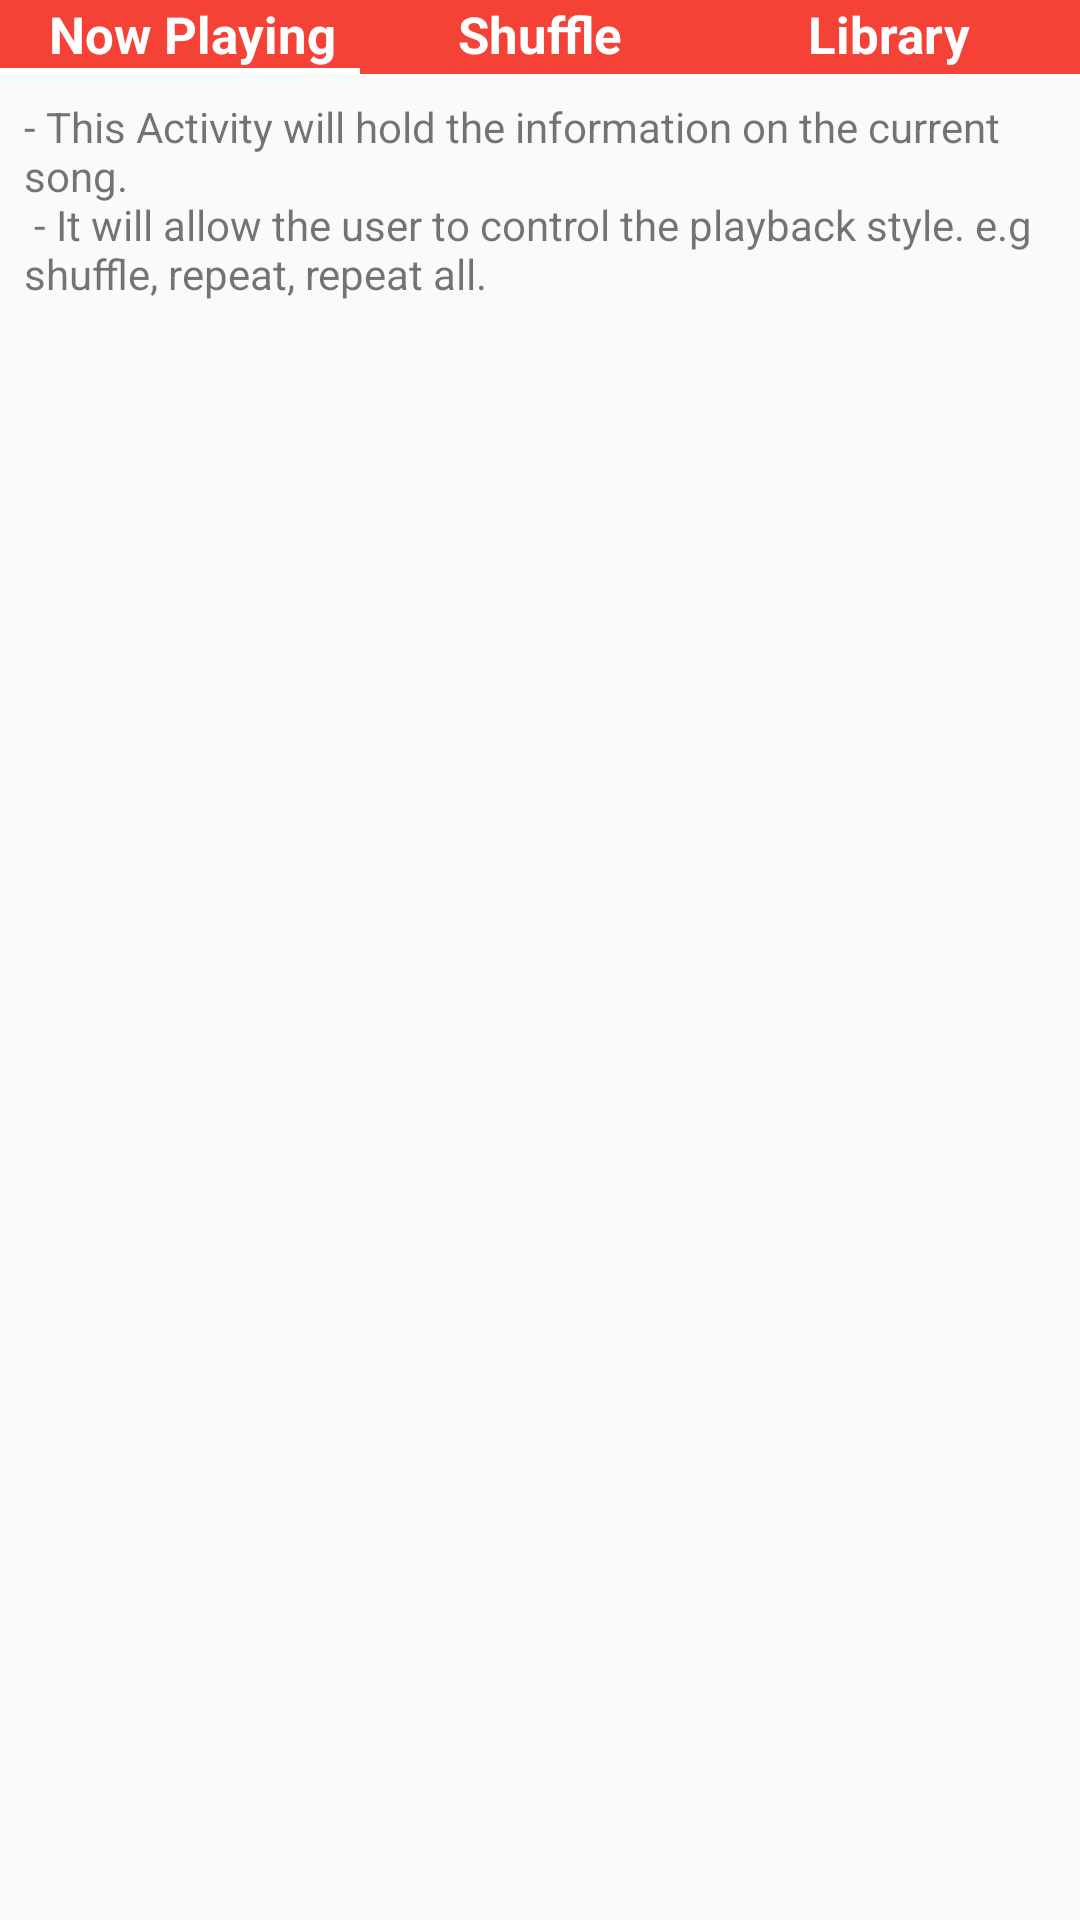

Produce the Android XML layout that renders to this screen, including the resource entries it uses.
<!-- AndroidManifest.xml: application theme AppTheme -->
<!-- res/layout/activity_now_playing.xml -->
<?xml version="1.0" encoding="utf-8"?>
<LinearLayout xmlns:android="http://schemas.android.com/apk/res/android"
    android:layout_width="match_parent"
    android:layout_height="match_parent"
    android:orientation="vertical">

    <LinearLayout
        android:layout_width="match_parent"
        android:layout_height="wrap_content"
        android:background="@color/colorPrimary"
        android:orientation="horizontal">

        <TextView
            android:id="@+id/navigate_now_playing"
            style="@style/menu_text"
            android:paddingLeft="8dp"
            android:text="@string/navigation_now_playing" />

        <TextView
            android:id="@+id/navigate_shuffle"
            style="@style/menu_text"
            android:text="@string/navigation_shuffle" />

        <TextView
            android:id="@+id/navigate_library"
            style="@style/menu_text"
            android:paddingRight="8dp"
            android:text="@string/navigation_library" />
    </LinearLayout>

    <LinearLayout
        android:layout_width="match_parent"
        android:layout_height="2dp"
        android:background="@color/colorPrimary"
        android:orientation="horizontal">

        <TextView
            android:layout_width="0dp"
            android:layout_height="match_parent"
            android:layout_weight="1"
            android:background="#FFFFFF" />

        <TextView
            android:layout_width="0dp"
            android:layout_height="match_parent"
            android:layout_weight="1" />

        <TextView
            android:layout_width="0dp"
            android:layout_height="match_parent"
            android:layout_weight="1" />
    </LinearLayout>

    <LinearLayout
        android:layout_width="match_parent"
        android:layout_height="match_parent"
        android:orientation="vertical">

        <TextView
            android:layout_width="match_parent"
            android:layout_height="match_parent"
            android:padding="8dp"
            android:text="@string/now_playing_explanation" />

    </LinearLayout>

</LinearLayout>
<!-- resources referenced by this layout -->
<resources>
  <color name="colorPrimary">#F44336</color>
  <string name="navigation_library">Library</string>
  <string name="navigation_now_playing">Now Playing</string>
  <string name="navigation_shuffle">Shuffle</string>
  <string name="now_playing_explanation">- This Activity will hold the information on the current song. \n
      - It will allow the user to control the playback style. e.g shuffle, repeat, repeat all. \n
      </string>
  <style name="menu_text" parent="Theme.AppCompat">
          <item name="android:layout_weight">1</item>
          <item name="android:layout_width">0dp</item>
          <item name="android:layout_height">wrap_content</item>
          <item name="android:textSize">17sp</item>
          <item name="android:textStyle">bold</item>
          <item name="android:textColor">#FFFFFF</item>
          <item name="android:gravity">center</item>
      </style>
  <style name="AppTheme" parent="Theme.AppCompat.Light.DarkActionBar">
          
          <item name="colorPrimary">@color/colorPrimary</item>
          <item name="colorPrimaryDark">@color/colorPrimaryDark</item>
          <item name="colorAccent">@color/colorAccent</item>
      </style>
  <color name="colorPrimaryDark">#D32F2F</color>
  <color name="colorAccent">#616161</color>
</resources>
